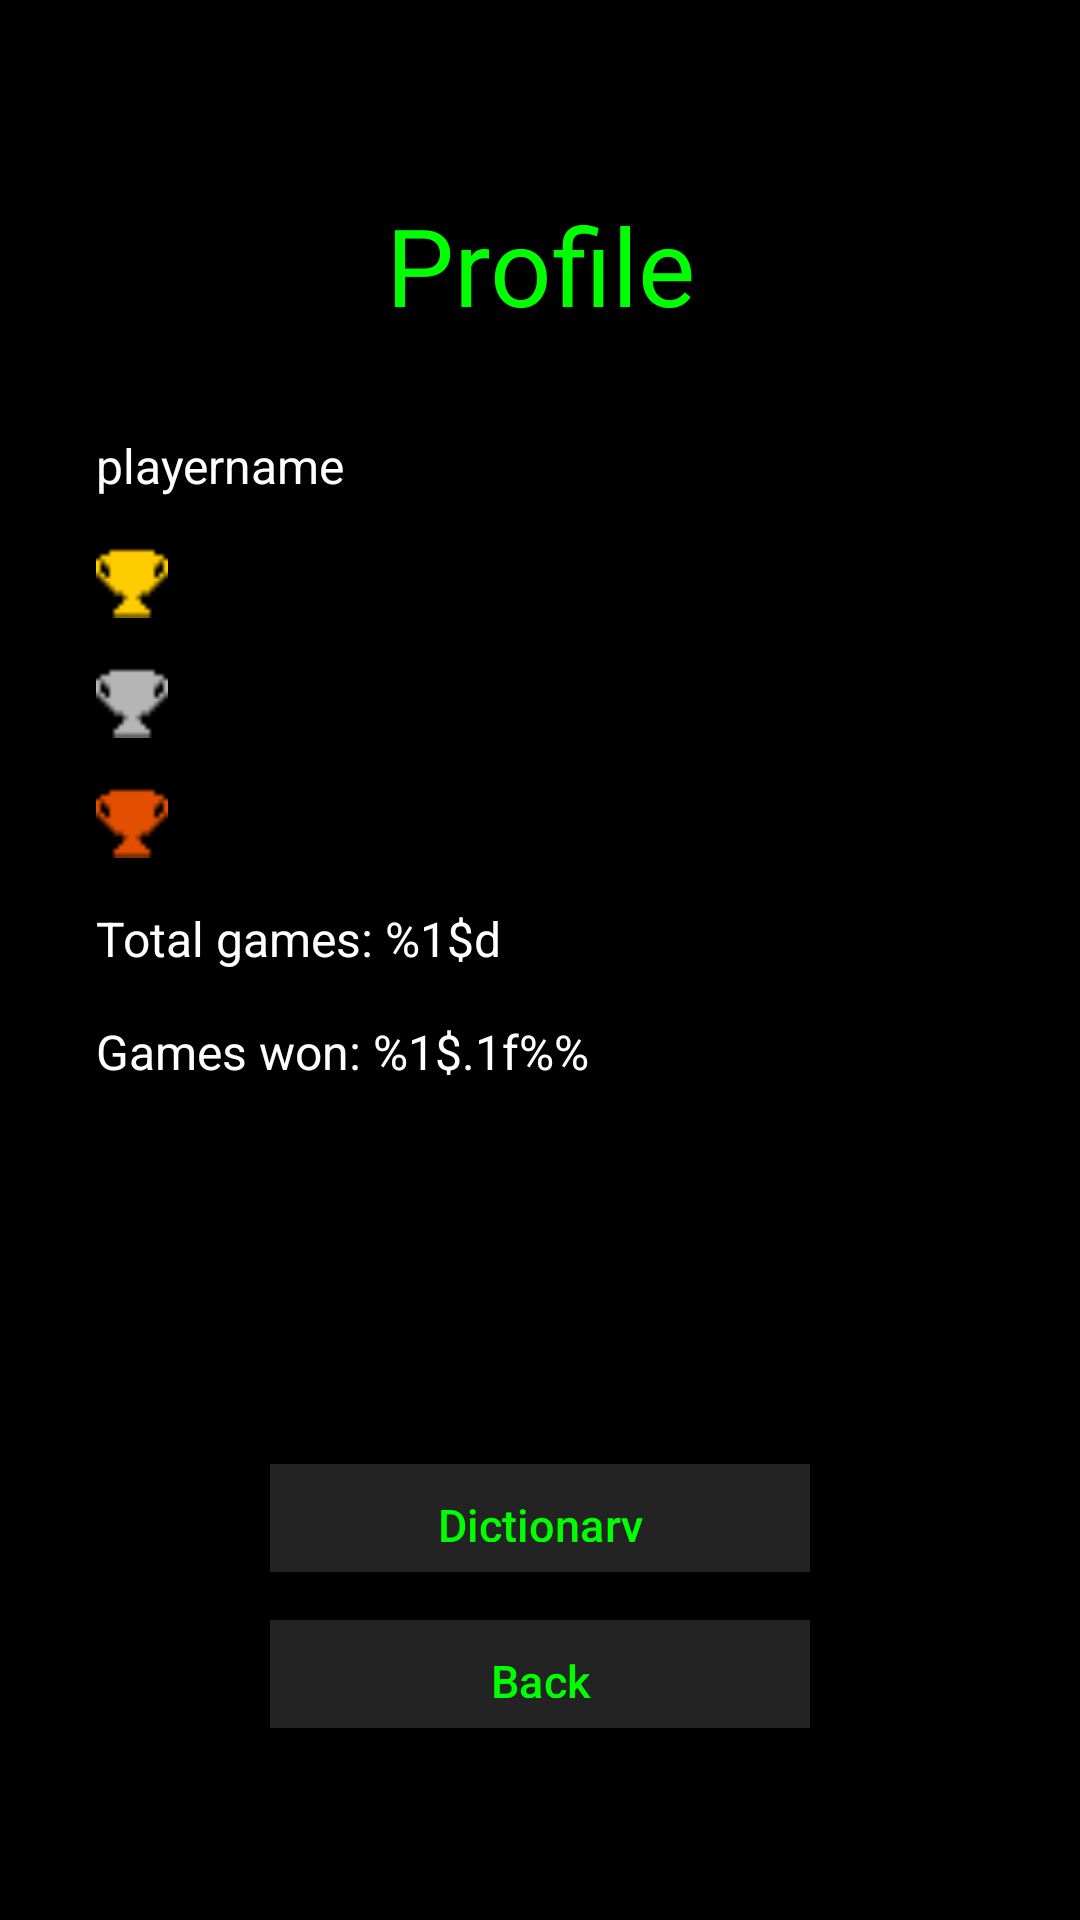

Here is an Android app screen rendered from its layout file. Give the layout XML and the strings, colors and styles it references.
<!-- AndroidManifest.xml: application theme Theme.Team1projectsummerlab2023 -->
<!-- res/layout/fragment_profile.xml -->
<?xml version="1.0" encoding="utf-8"?>
<androidx.constraintlayout.widget.ConstraintLayout xmlns:android="http://schemas.android.com/apk/res/android"
    xmlns:app="http://schemas.android.com/apk/res-auto"
    xmlns:tools="http://schemas.android.com/tools"
    android:layout_width="match_parent"
    android:layout_height="match_parent"
    android:background="@color/background">

    <TextView
        android:id="@+id/tv_title"
        android:layout_width="wrap_content"
        android:layout_height="wrap_content"
        android:layout_marginTop="64dp"
        android:text="@string/profile_title"
        android:textColor="@color/primary"
        android:textSize="36sp"
        app:layout_constraintEnd_toEndOf="parent"
        app:layout_constraintStart_toStartOf="parent"
        app:layout_constraintTop_toTopOf="parent" />

    <TextView
        android:id="@+id/tv_player_name"
        android:layout_width="wrap_content"
        android:layout_height="wrap_content"
        android:layout_marginHorizontal="32dp"
        android:layout_marginTop="32dp"
        android:text="playername"
        android:textColor="@color/text"
        android:textSize="16sp"
        app:layout_constraintStart_toStartOf="parent"
        app:layout_constraintTop_toBottomOf="@id/tv_title"
        tools:ignore="HardcodedText" />

    <GridLayout
        android:id="@+id/gl_trophies"
        android:layout_width="wrap_content"
        android:layout_height="wrap_content"
        android:layout_marginStart="32dp"
        android:layout_marginTop="16dp"
        android:columnCount="2"
        android:rowCount="3"
        app:layout_constraintStart_toStartOf="parent"
        app:layout_constraintTop_toBottomOf="@id/tv_player_name">

        <ImageView
            android:id="@+id/iv_trophy1"
            android:layout_width="24dp"
            android:layout_height="24dp"
            android:layout_marginEnd="16dp"
            android:layout_marginBottom="16dp"
            android:src="@drawable/trophy1" />

        <TextView
            android:id="@+id/tv_trophies1"
            android:textColor="@color/text"
            android:textSize="16sp"
            tools:text="6" />

        <ImageView
            android:id="@+id/iv_trophy2"
            android:layout_width="24dp"
            android:layout_height="24dp"
            android:layout_marginEnd="16dp"
            android:layout_marginBottom="16dp"
            android:src="@drawable/trophy2" />

        <TextView
            android:id="@+id/tv_trophies2"
            android:textColor="@color/text"
            android:textSize="16sp"
            tools:text="10" />

        <ImageView
            android:id="@+id/iv_trophy3"
            android:layout_width="24dp"
            android:layout_height="24dp"
            android:layout_marginEnd="16dp"
            android:src="@drawable/trophy3" />

        <TextView
            android:id="@+id/tv_trophies3"
            android:textColor="@color/text"
            android:textSize="16sp"
            tools:text="17" />

    </GridLayout>

    <TextView
        android:id="@+id/tv_total"
        android:layout_width="wrap_content"
        android:layout_height="wrap_content"
        android:layout_marginStart="32dp"
        android:layout_marginTop="16dp"
        android:text="@string/total_games_text"
        android:textColor="@color/text"
        android:textSize="16sp"
        app:layout_constraintStart_toStartOf="parent"
        app:layout_constraintTop_toBottomOf="@id/gl_trophies" />

    <TextView
        android:id="@+id/tv_percentage"
        android:layout_width="wrap_content"
        android:layout_height="wrap_content"
        android:layout_marginStart="32dp"
        android:layout_marginTop="16dp"
        android:text="@string/games_won_text"
        android:textColor="@color/text"
        android:textSize="16sp"
        app:layout_constraintStart_toStartOf="parent"
        app:layout_constraintTop_toBottomOf="@id/tv_total" />

    <com.google.android.material.button.MaterialButton
        android:id="@+id/btn_back"
        android:layout_width="180dp"
        android:layout_height="@dimen/btn_height"
        android:layout_marginBottom="64dp"
        android:background="@drawable/button"
        android:text="@string/back_button_text"
        android:textColor="@color/primary"
        android:textSize="15sp"
        app:backgroundTint="@color/element_bg"
        app:layout_constraintBottom_toBottomOf="parent"
        app:layout_constraintEnd_toEndOf="parent"
        app:layout_constraintStart_toStartOf="parent" />

    <com.google.android.material.button.MaterialButton
        android:id="@+id/btn_dictionary"
        android:layout_width="180dp"
        android:layout_height="@dimen/btn_height"
        android:layout_marginBottom="16dp"
        android:background="@drawable/button"
        android:text="@string/dictionary_button_text"
        android:textColor="@color/primary"
        android:textSize="15sp"
        app:backgroundTint="@color/element_bg"
        app:layout_constraintBottom_toTopOf="@id/btn_back"
        app:layout_constraintEnd_toEndOf="parent"
        app:layout_constraintStart_toStartOf="parent" />

</androidx.constraintlayout.widget.ConstraintLayout>
<!-- resources referenced by this layout -->
<resources>
  <color name="background">#000000</color>
  <color name="element_bg">#232323</color>
  <color name="primary">#00FF00</color>
  <color name="text">#FFFFFF</color>
  <dimen name="btn_height">36dp</dimen>
  <!-- drawable button (drawable) -->
  <?xml version="1.0" encoding="utf-8"?>
  <shape xmlns:android="http://schemas.android.com/apk/res/android" android:shape="rectangle">
      <corners android:radius="0dp" />
  </shape>
  <!-- drawable trophy1: png bitmap (drawable-nodpi, 219 bytes) -->
  <!-- drawable trophy2: png bitmap (drawable-nodpi, 219 bytes) -->
  <!-- drawable trophy3: png bitmap (drawable-nodpi, 219 bytes) -->
  <string name="back_button_text">Back</string>
  <string name="dictionary_button_text">Dictionary</string>
  <string name="games_won_text">Games won: %1$.1f%%</string>
  <string name="profile_title">Profile</string>
  <string name="total_games_text">Total games: %1$d</string>
  <style name="Theme.Team1projectsummerlab2023" parent="Base.Theme.Team1projectsummerlab2023" />
  <style name="Base.Theme.Team1projectsummerlab2023" parent="Theme.Material3.DayNight.NoActionBar">
          
          
      </style>
</resources>
